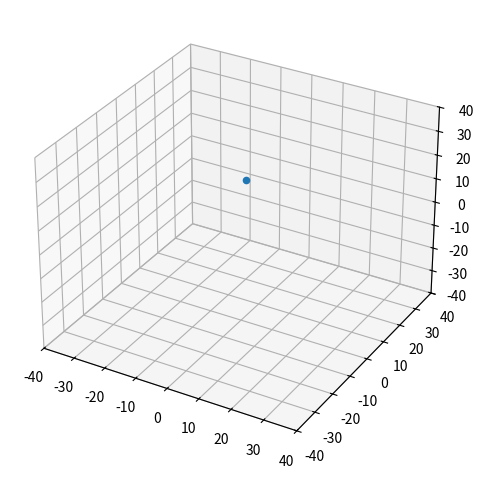

The matplotlib source for this figure:
from mpl_toolkits.mplot3d import axes3d
import matplotlib.pyplot as plt
import numpy as np


fig = plt.figure()
ax = fig.add_subplot(111, projection='3d')

ax.set_xlim(-40, 40)
ax.set_ylim(-40, 40)
ax.set_zlim(-40, 40)
# ax.set_xticks([-10, -5, 0, 5, 10])
# ax.set_yticks([-10, -5, 0, 5, 10])
# ax.set_zticks([-10, -5, 0, 5, 10])

ax.scatter(1,1,20, alpha=1)
plt.tight_layout()
plt.show()